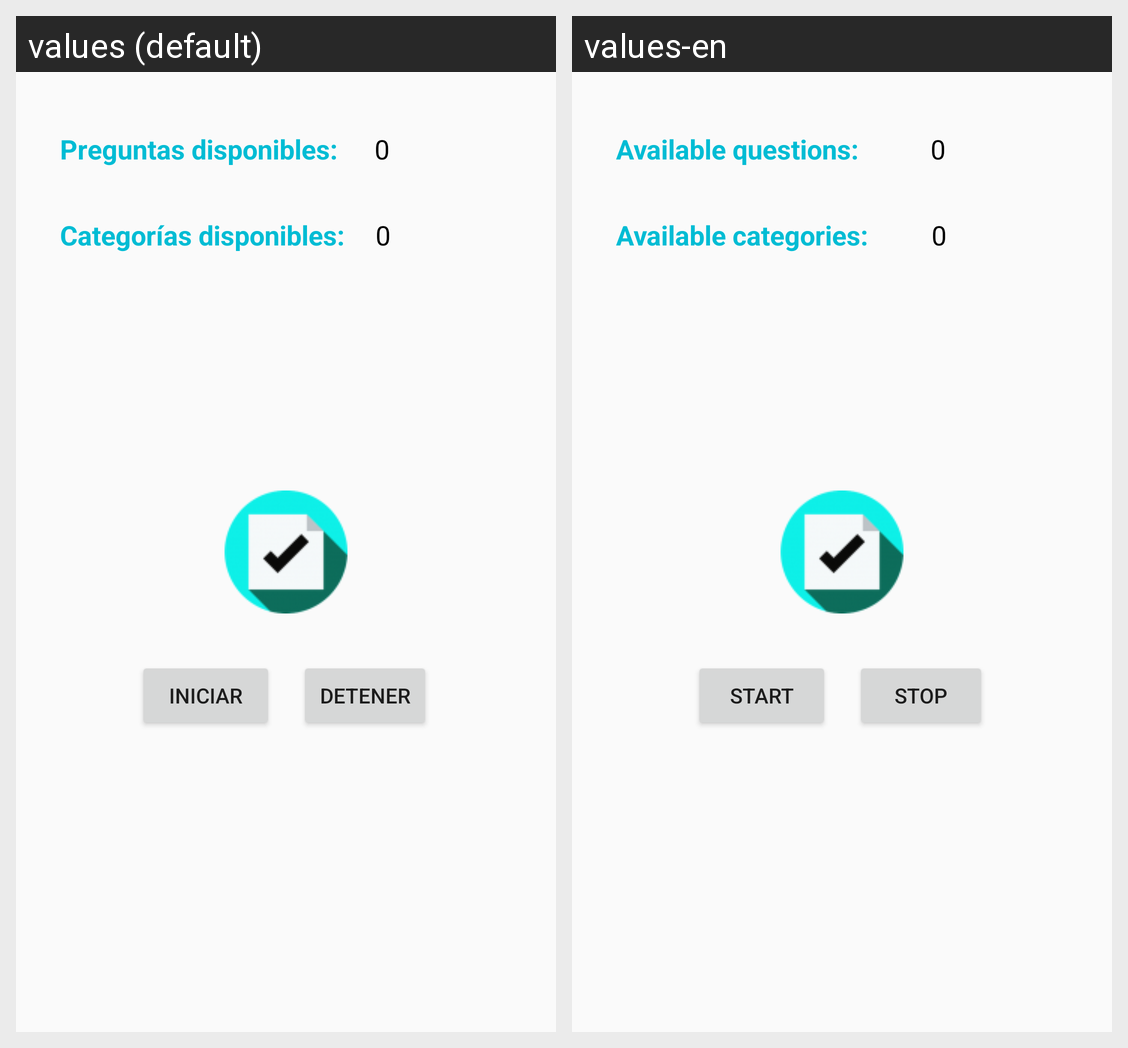

Translations of the strings shown on this Android screen, per locale in the grid:
Android screen res/layout/content_resumen.xml rendered under 2 locales, left to right: values (default), values-en. Device: Nexus 5 (rendered at 1080×1920; each locale shown at half size, 540×960, under a caption strip naming it); theme AppTheme.
Strings drawn on this screen, with the default value and each locale's value (text and hints the layout hard-codes, and strings that could not be matched under every locale, appear in the picture but are not listed):

prgDisponibles
  values: Preguntas disponibles:
  values-en: Available questions:

catgDisponibles
  values: Categorías disponibles:
  values-en: Available categories:

animIniciar
  values: INICIAR
  values-en: START

animDetener
  values: DETENER
  values-en: STOP
